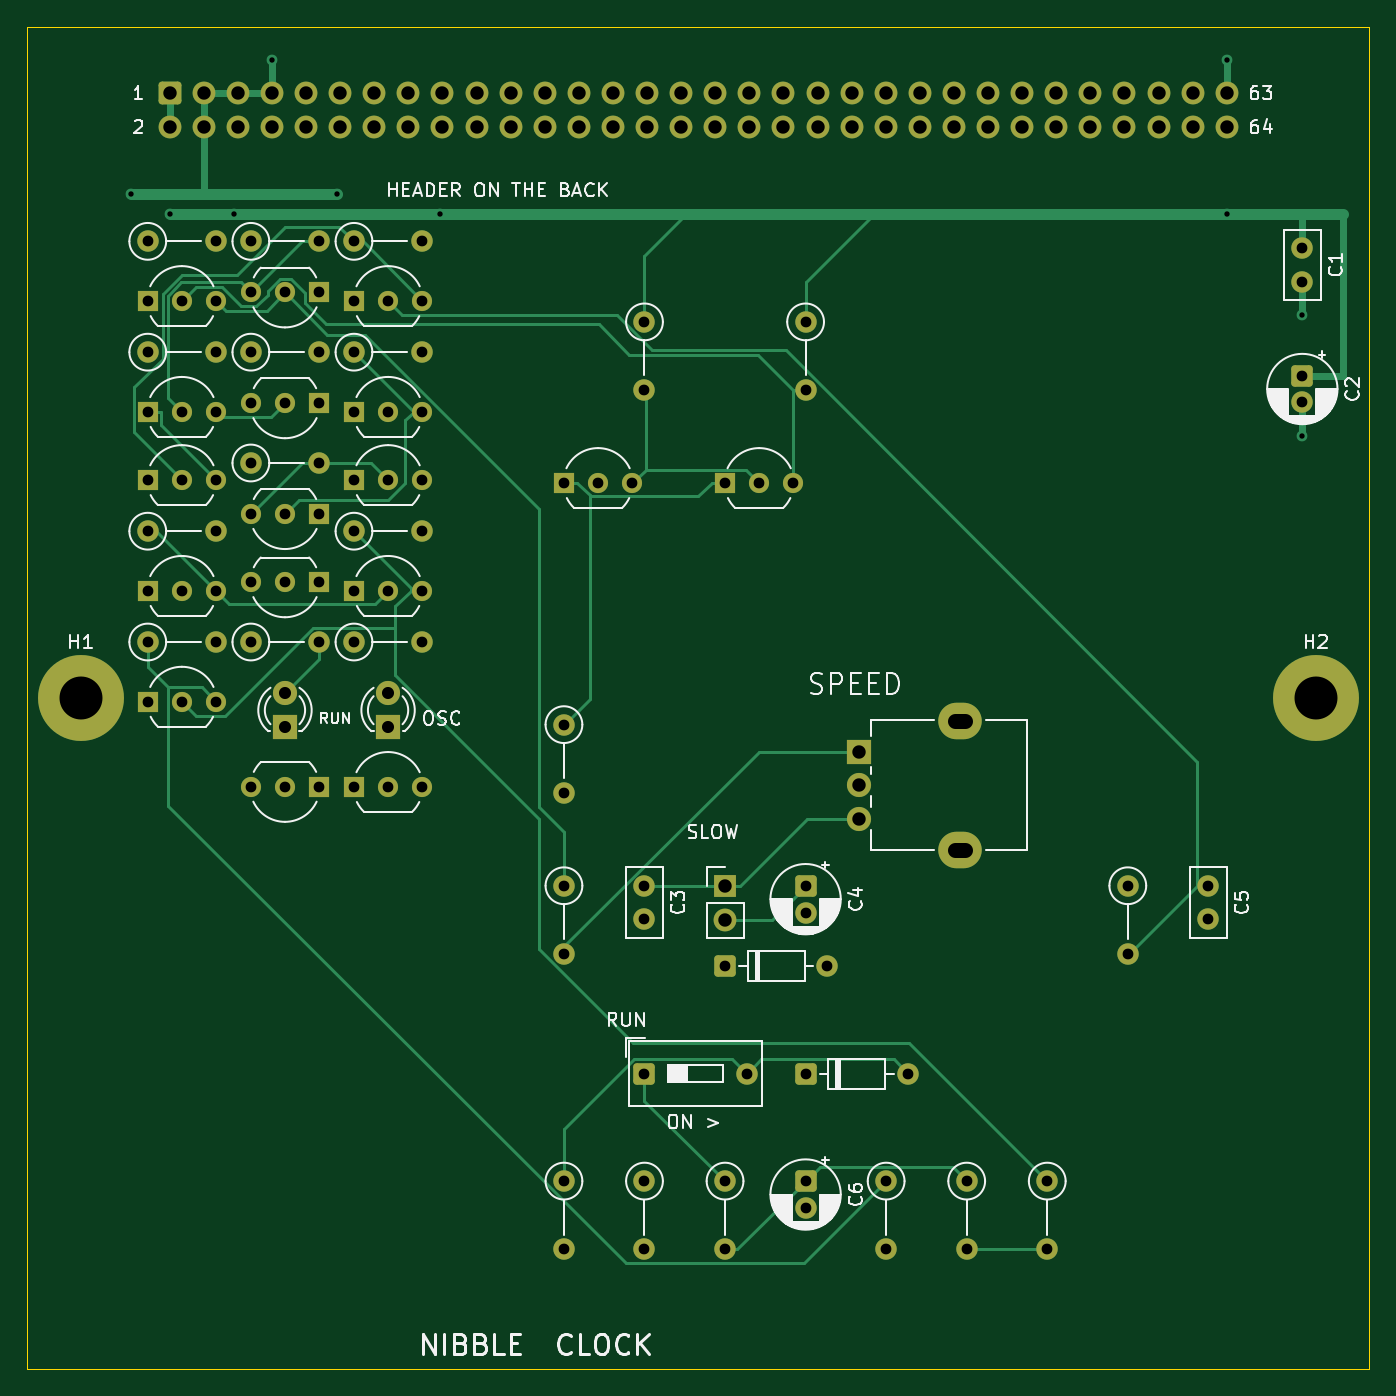
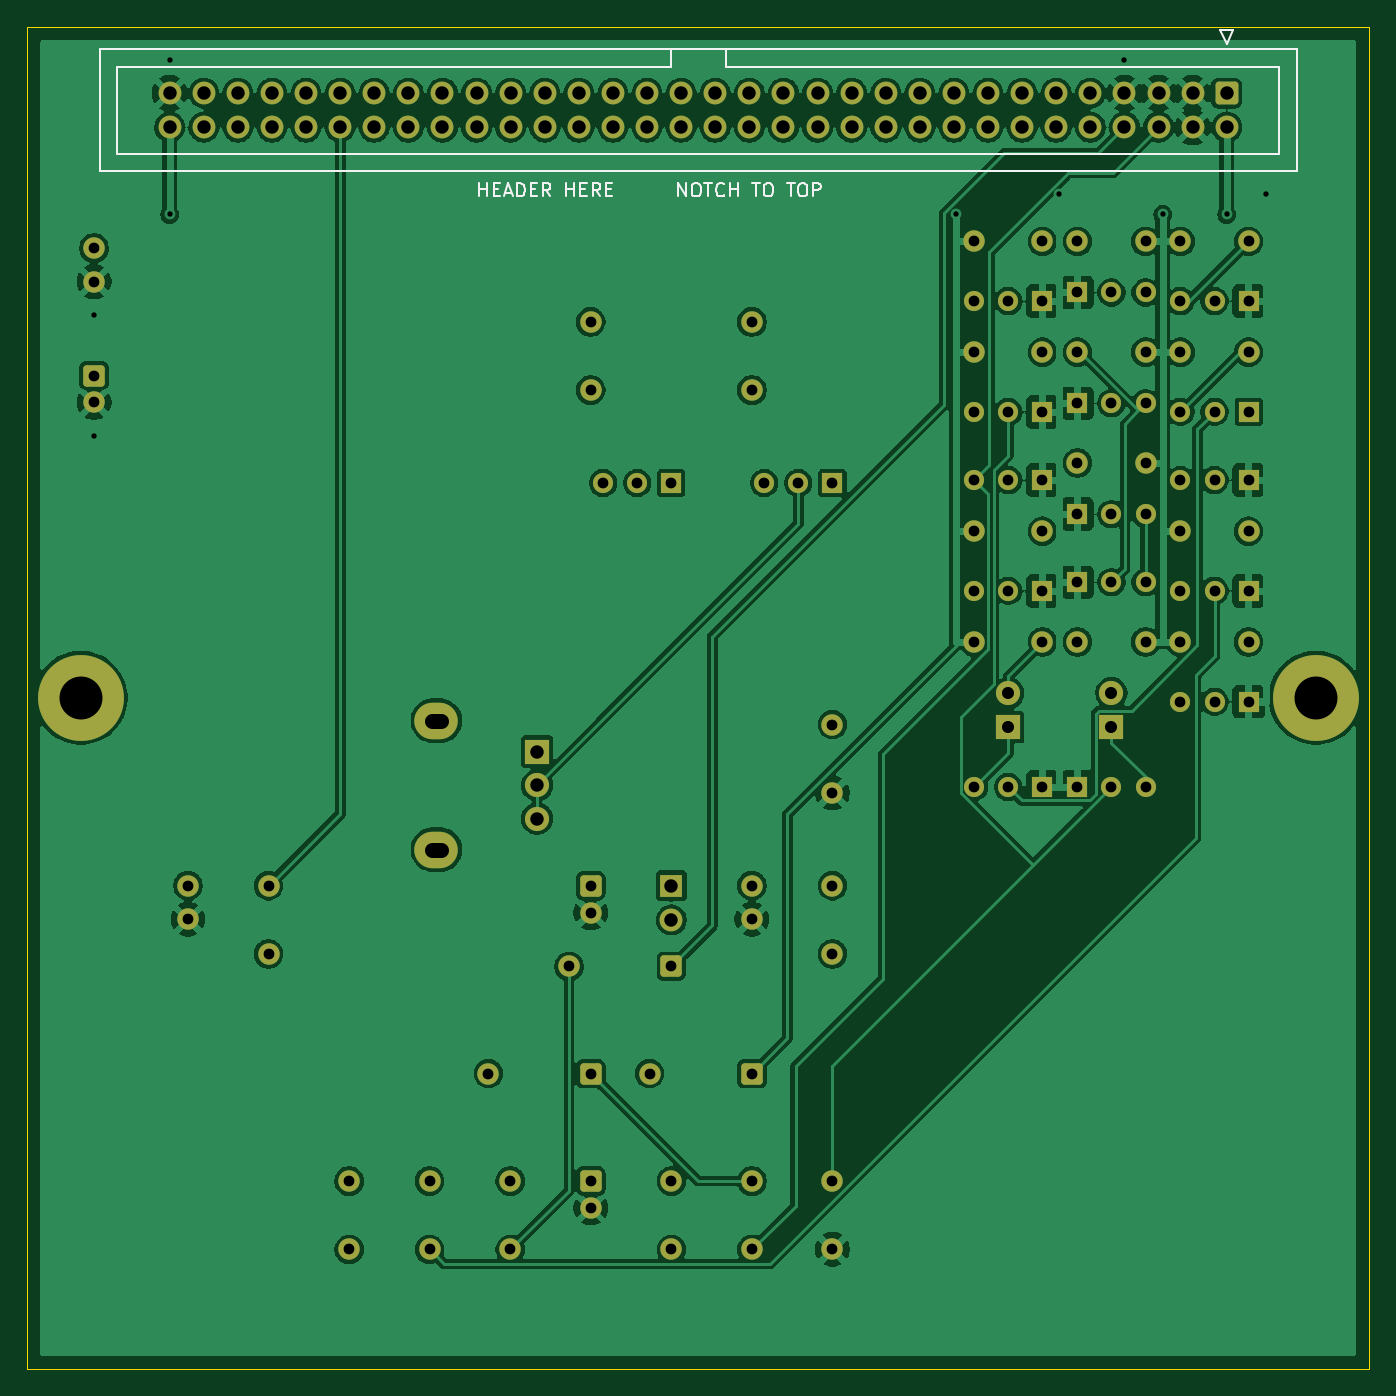
Circuit board: 10 layer files. Board 100.0 x 100.0 mm.
- bottom_copper: clock-B_Cu.gbl (239741 bytes)
- bottom_mask: clock-B_Mask.gbs (7377 bytes)
- paste: clock-B_Paste.gbp (450 bytes)
- bottom_silk: clock-B_Silkscreen.gbo (8064 bytes)
- outline: clock-Edge_Cuts.gm1 (620 bytes)
- top_copper: clock-F_Cu.gtl (21965 bytes)
- top_mask: clock-F_Mask.gts (7377 bytes)
- paste: clock-F_Paste.gtp (450 bytes)
- top_silk: clock-F_Silkscreen.gto (64316 bytes)
- drill: clock.drl (3274 bytes)

=== bottom_copper: clock-B_Cu.gbl (239741 bytes, source omitted) ===
=== bottom_mask: clock-B_Mask.gbs (7377 bytes, source omitted) ===
=== paste: clock-B_Paste.gbp ===
%TF.GenerationSoftware,KiCad,Pcbnew,10.0.5*%
%TF.CreationDate,2026-09-29T00:15:15-04:00*%
%TF.ProjectId,clock,636c6f63-6b2e-46b6-9963-61645f706362,rev?*%
%TF.SameCoordinates,Original*%
%TF.FileFunction,Paste,Bot*%
%TF.FilePolarity,Positive*%
%FSLAX46Y46*%
G04 Gerber Fmt 4.6, Leading zero omitted, Abs format (unit mm)*
G04 Created by KiCad (PCBNEW 10.0.5) date 2026-09-29 00:15:15*
%MOMM*%
%LPD*%
G01*
G04 APERTURE LIST*
G04 APERTURE END LIST*
M02*

=== bottom_silk: clock-B_Silkscreen.gbo (8064 bytes, source omitted) ===
=== outline: clock-Edge_Cuts.gm1 ===
%TF.GenerationSoftware,KiCad,Pcbnew,10.0.5*%
%TF.CreationDate,2026-09-29T00:15:15-04:00*%
%TF.ProjectId,clock,636c6f63-6b2e-46b6-9963-61645f706362,rev?*%
%TF.SameCoordinates,Original*%
%TF.FileFunction,Profile,NP*%
%FSLAX46Y46*%
G04 Gerber Fmt 4.6, Leading zero omitted, Abs format (unit mm)*
G04 Created by KiCad (PCBNEW 10.0.5) date 2026-09-29 00:15:15*
%MOMM*%
%LPD*%
G01*
G04 APERTURE LIST*
%TA.AperFunction,Profile*%
%ADD10C,0.100000*%
%TD*%
G04 APERTURE END LIST*
D10*
X0Y0D02*
X100000000Y0D01*
X0Y-100000000D02*
X0Y0D01*
X100000000Y0D02*
X100000000Y-100000000D01*
X100000000Y-100000000D02*
X0Y-100000000D01*
M02*

=== top_copper: clock-F_Cu.gtl (21965 bytes, source omitted) ===
=== top_mask: clock-F_Mask.gts (7377 bytes, source omitted) ===
=== paste: clock-F_Paste.gtp ===
%TF.GenerationSoftware,KiCad,Pcbnew,10.0.5*%
%TF.CreationDate,2026-09-29T00:15:15-04:00*%
%TF.ProjectId,clock,636c6f63-6b2e-46b6-9963-61645f706362,rev?*%
%TF.SameCoordinates,Original*%
%TF.FileFunction,Paste,Top*%
%TF.FilePolarity,Positive*%
%FSLAX46Y46*%
G04 Gerber Fmt 4.6, Leading zero omitted, Abs format (unit mm)*
G04 Created by KiCad (PCBNEW 10.0.5) date 2026-09-29 00:15:15*
%MOMM*%
%LPD*%
G01*
G04 APERTURE LIST*
G04 APERTURE END LIST*
M02*

=== top_silk: clock-F_Silkscreen.gto (64316 bytes, source omitted) ===
=== drill: clock.drl ===
M48
; DRILL file KiCad 10.0.5 date 2026-09-29T00:15:15
; FORMAT={-:-/ absolute / metric / decimal}
; #@! TF.CreationDate,2026-09-29T00:15:15-04:00
; #@! TF.GenerationSoftware,Kicad,Pcbnew,10.0.5
; #@! TF.FileFunction,MixedPlating,1,2
FMAT,2
METRIC
; #@! TA.AperFunction,Plated,PTH,ViaDrill
T1C0.400
; #@! TA.AperFunction,Plated,PTH,ComponentDrill
T2C0.800
; #@! TA.AperFunction,Plated,PTH,ComponentDrill
T3C0.900
; #@! TA.AperFunction,Plated,PTH,ComponentDrill
T4C1.000
; #@! TA.AperFunction,Plated,PTH,ComponentDrill
T5C1.100
; #@! TA.AperFunction,Plated,PTH,ComponentDrill
T6C3.200
%
G90
G05
T1
X7.73Y-12.5
X10.63Y-14.0
X15.41Y-14.0
X18.25Y-2.46
X23.09Y-12.5
X30.77Y-14.0
X89.37Y-2.46
X89.37Y-14.0
X95.0Y-21.5
X95.0Y-30.5
T2
X9.0Y-16.0
X9.0Y-20.445
X9.0Y-24.255
X9.0Y-28.7
X9.0Y-33.78
X9.0Y-37.59
X9.0Y-42.035
X9.0Y-45.845
X9.0Y-50.29
X11.54Y-20.445
X11.54Y-28.7
X11.54Y-33.78
X11.54Y-42.035
X11.54Y-50.29
X14.08Y-16.0
X14.08Y-20.445
X14.08Y-24.255
X14.08Y-28.7
X14.08Y-33.78
X14.08Y-37.59
X14.08Y-42.035
X14.08Y-45.845
X14.08Y-50.29
X16.68Y-16.0
X16.68Y-19.81
X16.68Y-24.255
X16.68Y-28.065
X16.68Y-32.51
X16.68Y-36.32
X16.68Y-41.4
X16.68Y-45.845
X16.68Y-56.64
X19.22Y-19.81
X19.22Y-28.065
X19.22Y-36.32
X19.22Y-41.4
X19.22Y-56.64
X21.76Y-16.0
X21.76Y-19.81
X21.76Y-24.255
X21.76Y-28.065
X21.76Y-32.51
X21.76Y-36.32
X21.76Y-41.4
X21.76Y-45.845
X21.76Y-56.64
X24.36Y-16.0
X24.36Y-20.445
X24.36Y-24.255
X24.36Y-28.7
X24.36Y-33.78
X24.36Y-37.59
X24.36Y-42.035
X24.36Y-45.845
X24.36Y-56.64
X26.9Y-20.445
X26.9Y-28.7
X26.9Y-33.78
X26.9Y-42.035
X26.9Y-56.64
X29.44Y-16.0
X29.44Y-20.445
X29.44Y-24.255
X29.44Y-28.7
X29.44Y-33.78
X29.44Y-37.59
X29.44Y-42.035
X29.44Y-45.845
X29.44Y-56.64
X40.0Y-34.0
X40.0Y-52.0
X40.0Y-57.08
X40.0Y-64.0
X40.0Y-69.08
X40.0Y-86.0
X40.0Y-91.08
X42.54Y-34.0
X45.08Y-34.0
X46.0Y-22.0
X46.0Y-27.08
X46.0Y-64.0
X46.0Y-66.5
X46.0Y-78.0
X46.0Y-86.0
X46.0Y-91.08
X52.0Y-34.0
X52.0Y-70.0
X52.0Y-86.0
X52.0Y-91.08
X53.62Y-78.0
X54.54Y-34.0
X57.08Y-34.0
X58.0Y-22.0
X58.0Y-27.08
X58.0Y-64.0
X58.0Y-66.0
X58.0Y-78.0
X58.0Y-86.0
X58.0Y-88.0
X59.62Y-70.0
X64.0Y-86.0
X64.0Y-91.08
X65.62Y-78.0
X70.0Y-86.0
X70.0Y-91.08
X76.0Y-86.0
X76.0Y-91.08
X82.0Y-64.0
X82.0Y-69.08
X88.0Y-64.0
X88.0Y-66.5
X95.0Y-16.5
X95.0Y-19.0
X95.0Y-26.0
X95.0Y-28.0
T3
X19.22Y-49.655
X19.22Y-52.195
X26.9Y-49.655
X26.9Y-52.195
T4
X10.63Y-4.96
X10.63Y-7.5
X13.17Y-4.96
X13.17Y-7.5
X15.71Y-4.96
X15.71Y-7.5
X18.25Y-4.96
X18.25Y-7.5
X20.79Y-4.96
X20.79Y-7.5
X23.33Y-4.96
X23.33Y-7.5
X25.87Y-4.96
X25.87Y-7.5
X28.41Y-4.96
X28.41Y-7.5
X30.95Y-4.96
X30.95Y-7.5
X33.49Y-4.96
X33.49Y-7.5
X36.03Y-4.96
X36.03Y-7.5
X38.57Y-4.96
X38.57Y-7.5
X41.11Y-4.96
X41.11Y-7.5
X43.65Y-4.96
X43.65Y-7.5
X46.19Y-4.96
X46.19Y-7.5
X48.73Y-4.96
X48.73Y-7.5
X51.27Y-4.96
X51.27Y-7.5
X52.0Y-64.0
X52.0Y-66.54
X53.81Y-4.96
X53.81Y-7.5
X56.35Y-4.96
X56.35Y-7.5
X58.89Y-4.96
X58.89Y-7.5
X61.43Y-4.96
X61.43Y-7.5
X62.0Y-54.0
X62.0Y-56.5
X62.0Y-59.0
X63.97Y-4.96
X63.97Y-7.5
X66.51Y-4.96
X66.51Y-7.5
X69.05Y-4.96
X69.05Y-7.5
X71.59Y-4.96
X71.59Y-7.5
X74.13Y-4.96
X74.13Y-7.5
X76.67Y-4.96
X76.67Y-7.5
X79.21Y-4.96
X79.21Y-7.5
X81.75Y-4.96
X81.75Y-7.5
X84.29Y-4.96
X84.29Y-7.5
X86.83Y-4.96
X86.83Y-7.5
X89.37Y-4.96
X89.37Y-7.5
T6
X4.0Y-50.0
X96.0Y-50.0
T5
X69.15Y-51.7G85X69.85Y-51.7
G05
X69.15Y-61.3G85X69.85Y-61.3
G05
M30
